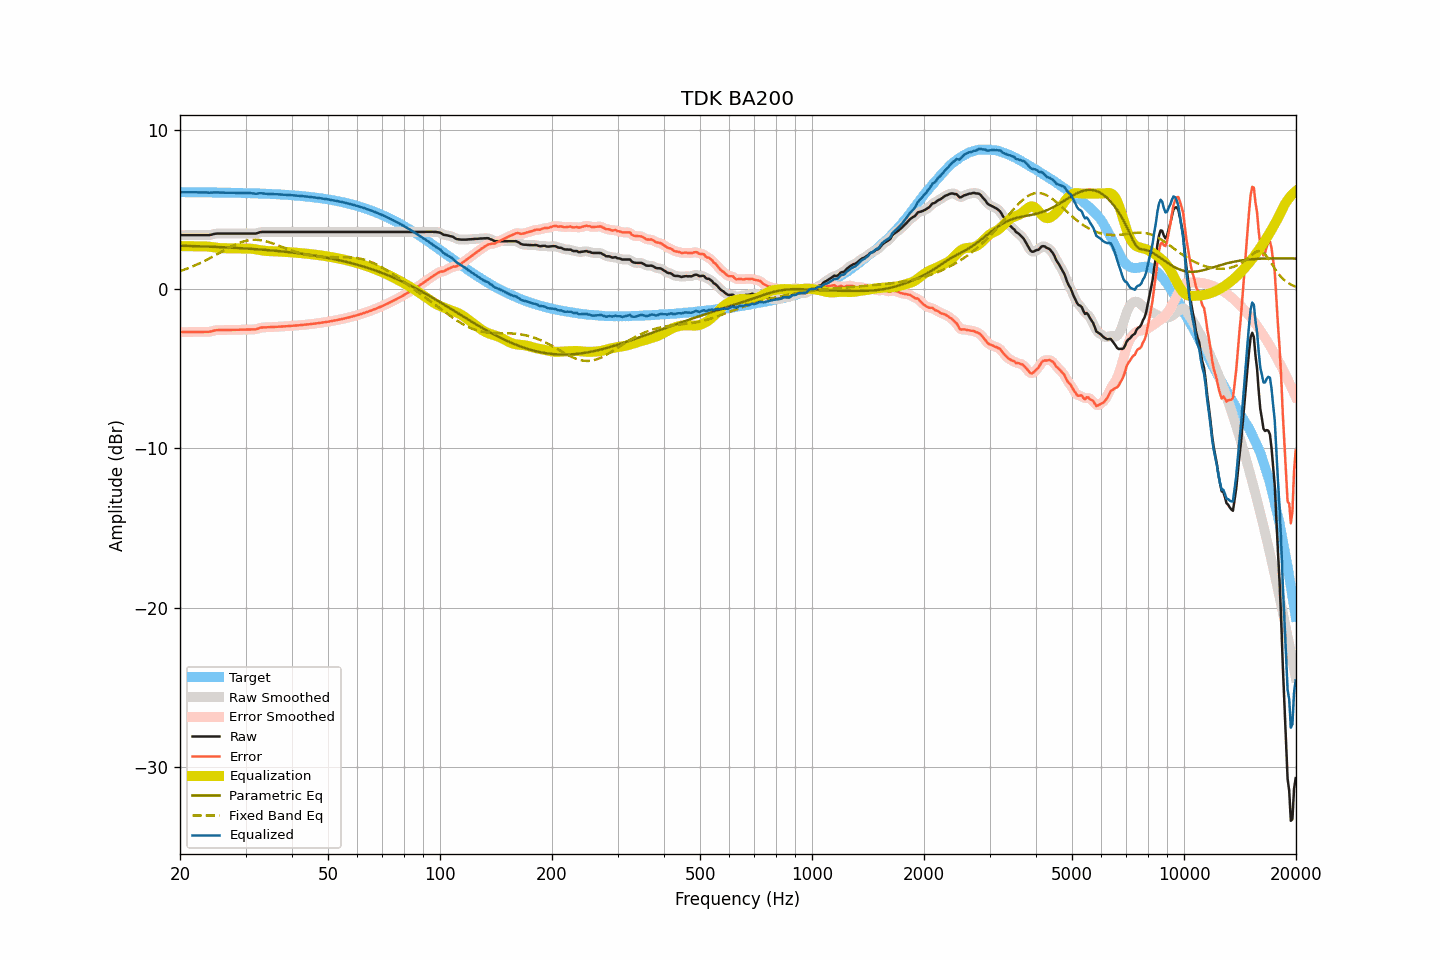

Values plotted in this chart, from the file beside it:
frequency, raw, smoothed, error, error_smoothed, equalization, parametric_eq, fixed_band_eq, equalized_raw, equalized_smoothed, target
20.00, 3.39, 3.39, -2.70, -2.70, 2.70, 2.73, 1.13, 6.09, 6.09, 6.09
20.20, 3.39, 3.39, -2.70, -2.70, 2.70, 2.72, 1.17, 6.09, 6.09, 6.09
20.40, 3.39, 3.39, -2.70, -2.70, 2.70, 2.72, 1.20, 6.09, 6.09, 6.09
20.61, 3.39, 3.39, -2.70, -2.70, 2.70, 2.72, 1.24, 6.09, 6.09, 6.09
20.81, 3.39, 3.39, -2.70, -2.70, 2.70, 2.71, 1.27, 6.08, 6.08, 6.08
21.02, 3.39, 3.39, -2.70, -2.70, 2.70, 2.71, 1.31, 6.08, 6.08, 6.08
21.23, 3.39, 3.39, -2.69, -2.69, 2.69, 2.71, 1.35, 6.08, 6.08, 6.08
21.44, 3.39, 3.39, -2.69, -2.69, 2.69, 2.71, 1.39, 6.08, 6.08, 6.08
21.66, 3.39, 3.39, -2.69, -2.69, 2.69, 2.70, 1.43, 6.08, 6.08, 6.08
21.87, 3.39, 3.39, -2.69, -2.69, 2.69, 2.70, 1.48, 6.08, 6.08, 6.08
22.09, 3.39, 3.39, -2.69, -2.69, 2.69, 2.70, 1.52, 6.08, 6.08, 6.08
22.31, 3.39, 3.39, -2.69, -2.69, 2.69, 2.69, 1.56, 6.08, 6.08, 6.08
22.54, 3.39, 3.39, -2.69, -2.69, 2.69, 2.69, 1.61, 6.08, 6.08, 6.08
22.76, 3.39, 3.39, -2.69, -2.69, 2.69, 2.69, 1.66, 6.08, 6.08, 6.08
22.99, 3.39, 3.39, -2.69, -2.69, 2.69, 2.68, 1.71, 6.08, 6.08, 6.08
23.22, 3.39, 3.39, -2.69, -2.69, 2.69, 2.68, 1.76, 6.08, 6.08, 6.08
23.45, 3.39, 3.39, -2.69, -2.69, 2.69, 2.67, 1.81, 6.07, 6.07, 6.07
23.69, 3.39, 3.39, -2.68, -2.69, 2.68, 2.67, 1.86, 6.07, 6.06, 6.07
23.92, 3.39, 3.39, -2.68, -2.68, 2.66, 2.67, 1.91, 6.05, 6.06, 6.07
24.16, 3.41, 3.41, -2.66, -2.66, 2.65, 2.66, 1.97, 6.06, 6.06, 6.07
24.40, 3.43, 3.43, -2.64, -2.64, 2.64, 2.66, 2.02, 6.06, 6.07, 6.07
24.65, 3.46, 3.46, -2.61, -2.61, 2.62, 2.65, 2.08, 6.08, 6.08, 6.07
24.89, 3.48, 3.48, -2.59, -2.59, 2.60, 2.65, 2.13, 6.08, 6.08, 6.07
25.14, 3.49, 3.49, -2.58, -2.58, 2.59, 2.65, 2.19, 6.08, 6.08, 6.07
25.39, 3.49, 3.49, -2.58, -2.57, 2.58, 2.64, 2.24, 6.07, 6.07, 6.06
25.65, 3.49, 3.49, -2.57, -2.57, 2.57, 2.64, 2.30, 6.06, 6.06, 6.06
25.91, 3.49, 3.49, -2.57, -2.57, 2.57, 2.63, 2.36, 6.06, 6.06, 6.06
26.16, 3.49, 3.49, -2.57, -2.57, 2.57, 2.63, 2.41, 6.06, 6.06, 6.06
26.43, 3.49, 3.49, -2.57, -2.57, 2.57, 2.62, 2.47, 6.06, 6.06, 6.06
26.69, 3.49, 3.49, -2.57, -2.57, 2.57, 2.62, 2.53, 6.06, 6.06, 6.06
26.96, 3.49, 3.49, -2.57, -2.57, 2.57, 2.61, 2.58, 6.05, 6.05, 6.05
27.23, 3.49, 3.49, -2.56, -2.56, 2.56, 2.61, 2.63, 6.05, 6.05, 6.05
27.50, 3.49, 3.49, -2.56, -2.56, 2.56, 2.60, 2.69, 6.05, 6.05, 6.05
27.77, 3.49, 3.49, -2.56, -2.56, 2.56, 2.60, 2.73, 6.05, 6.05, 6.05
28.05, 3.49, 3.49, -2.56, -2.56, 2.56, 2.59, 2.78, 6.05, 6.05, 6.05
28.33, 3.49, 3.49, -2.56, -2.56, 2.56, 2.59, 2.83, 6.04, 6.04, 6.04
28.62, 3.49, 3.49, -2.55, -2.55, 2.55, 2.58, 2.87, 6.04, 6.04, 6.04
28.90, 3.49, 3.49, -2.55, -2.55, 2.55, 2.58, 2.91, 6.04, 6.04, 6.04
29.19, 3.49, 3.49, -2.55, -2.55, 2.55, 2.57, 2.95, 6.04, 6.04, 6.04
29.48, 3.49, 3.49, -2.55, -2.55, 2.55, 2.56, 2.98, 6.04, 6.04, 6.04
29.78, 3.49, 3.49, -2.54, -2.54, 2.55, 2.56, 3.01, 6.03, 6.03, 6.03
30.08, 3.49, 3.49, -2.54, -2.54, 2.54, 2.55, 3.03, 6.03, 6.03, 6.03
30.38, 3.49, 3.49, -2.54, -2.54, 2.54, 2.54, 3.06, 6.03, 6.03, 6.03
30.68, 3.49, 3.49, -2.54, -2.54, 2.54, 2.54, 3.07, 6.03, 6.03, 6.03
30.99, 3.49, 3.49, -2.53, -2.53, 2.54, 2.53, 3.09, 6.03, 6.03, 6.02
31.30, 3.49, 3.49, -2.53, -2.53, 2.53, 2.52, 3.09, 6.02, 6.01, 6.02
31.61, 3.49, 3.49, -2.53, -2.53, 2.52, 2.52, 3.10, 6.00, 6.00, 6.02
31.93, 3.49, 3.49, -2.52, -2.52, 2.50, 2.51, 3.10, 5.99, 5.99, 6.01
32.24, 3.51, 3.52, -2.50, -2.49, 2.48, 2.50, 3.09, 5.99, 6.00, 6.01
32.57, 3.55, 3.54, -2.46, -2.46, 2.46, 2.50, 3.08, 6.01, 6.01, 6.01
32.89, 3.58, 3.57, -2.42, -2.43, 2.45, 2.49, 3.07, 6.02, 6.02, 6.00
33.22, 3.59, 3.59, -2.41, -2.41, 2.43, 2.48, 3.06, 6.02, 6.02, 6.00
33.55, 3.59, 3.59, -2.41, -2.40, 2.41, 2.47, 3.04, 6.00, 6.00, 5.99
33.89, 3.59, 3.59, -2.40, -2.40, 2.40, 2.46, 3.01, 5.99, 5.99, 5.99
34.23, 3.59, 3.59, -2.40, -2.40, 2.39, 2.46, 2.99, 5.98, 5.98, 5.99
34.57, 3.59, 3.59, -2.39, -2.39, 2.39, 2.45, 2.96, 5.98, 5.98, 5.98
34.92, 3.59, 3.59, -2.39, -2.39, 2.39, 2.44, 2.93, 5.97, 5.97, 5.98
35.27, 3.59, 3.59, -2.38, -2.38, 2.38, 2.43, 2.89, 5.97, 5.97, 5.97
35.62, 3.59, 3.59, -2.38, -2.38, 2.38, 2.42, 2.86, 5.97, 5.97, 5.97
35.97, 3.59, 3.59, -2.37, -2.37, 2.37, 2.41, 2.82, 5.96, 5.96, 5.96
... 635 more rows
